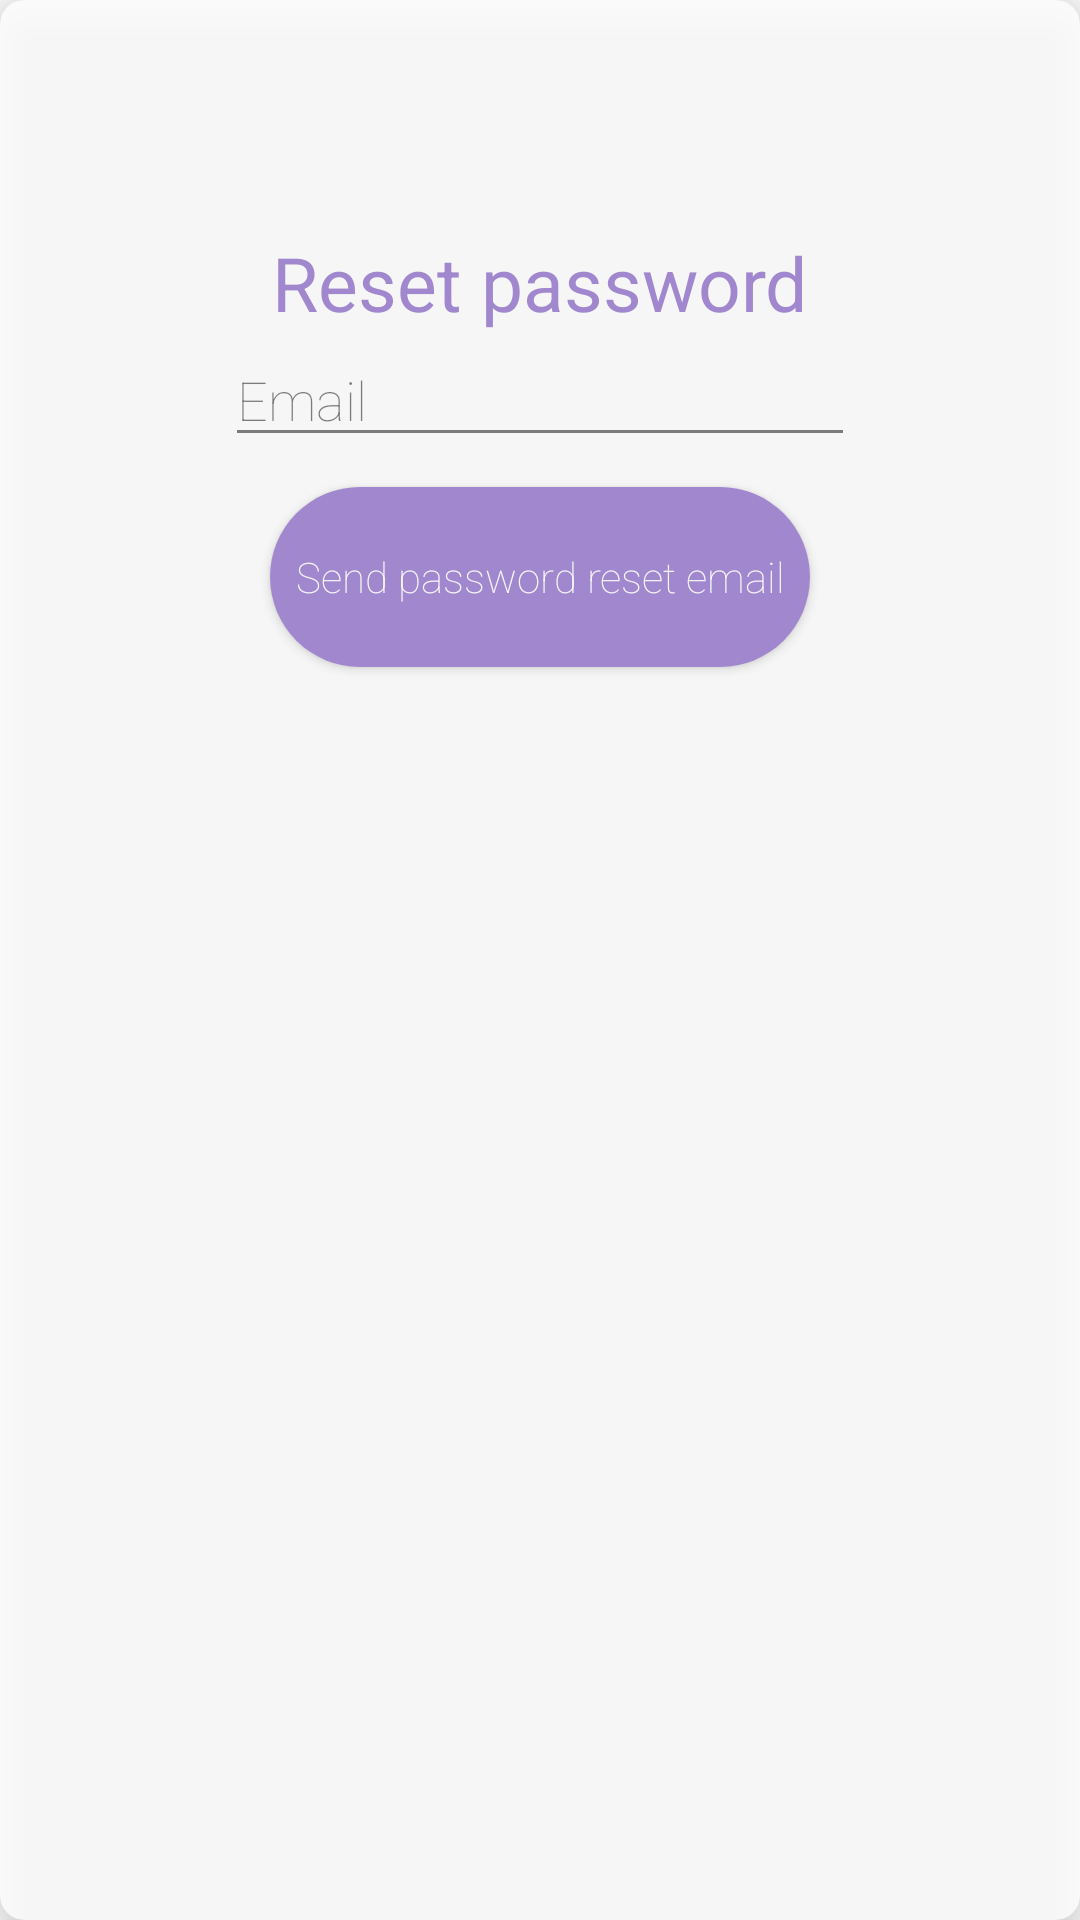

This screen was rendered from an Android layout file. Write that file and the resources it references.
<!-- AndroidManifest.xml: application theme AppTheme -->
<!-- res/layout/form_reset_password.xml -->
<?xml version="1.0" encoding="utf-8"?>
<androidx.cardview.widget.CardView xmlns:android="http://schemas.android.com/apk/res/android"
    android:layout_width="match_parent"
    android:layout_height="wrap_content"
    xmlns:app="http://schemas.android.com/apk/res-auto"
    app:cardCornerRadius="8dp"
    app:cardElevation="10dp"
    android:layout_margin="8dp"
    android:alpha="0.8">
    <LinearLayout
        android:layout_width="match_parent"
        android:layout_height="300dp"
        android:gravity="center"
        android:orientation="vertical">
        <TextView
            android:id="@+id/textView"
            android:layout_width="wrap_content"
            android:layout_height="wrap_content"
            android:text="@string/reset_password"
            android:textColor="@color/colorAccent"
            android:textSize="25sp"
            android:textStyle="bold"
            app:layout_constraintBottom_toBottomOf="parent"
            app:layout_constraintEnd_toEndOf="parent"
            app:layout_constraintStart_toStartOf="parent"
            app:layout_constraintTop_toTopOf="parent"
            app:layout_constraintVertical_bias="0.06" />
        <EditText
            android:id="@+id/passResetUsername"
            android:layout_width="wrap_content"
            android:layout_height="wrap_content"
            android:ems="10"
            android:hint="@string/email_hint_text"
            android:textColor="@color/colorPrimaryDark"
            android:inputType="textEmailAddress"
            />
        <Button
            android:id="@+id/passResetButton"
            android:textAllCaps="false"
            android:layout_marginTop="10dp"
            android:textColor="@color/colorWhite"
            android:background="@drawable/button_shape"
            android:text="@string/reset_btn"
            android:layout_width="wrap_content"
            android:layout_height="wrap_content" />
    </LinearLayout>

</androidx.cardview.widget.CardView>
<!-- resources referenced by this layout -->
<resources>
  <color name="colorAccent">#9575CD</color>
  <color name="colorPrimaryDark">#121212</color>
  <color name="colorWhite">#FFFFFF</color>
  <!-- drawable button_shape (drawable) -->
  <?xml version="1.0" encoding="utf-8"?>
  <shape xmlns:android="http://schemas.android.com/apk/res/android"
      android:shape="rectangle" >
  
      <corners
          android:bottomLeftRadius="30dp"
          android:bottomRightRadius="30dp"
          android:radius="60dp"
          android:topLeftRadius="30dp"
          android:topRightRadius="30dp" />
  
      <solid android:color="@color/colorAccent" />
  
      <padding
          android:bottom="0dp"
          android:left="0dp"
          android:right="0dp"
          android:top="0dp" />
  
      <size
          android:height="60dp"
          android:width="180dp" />
  
  </shape>
  <string name="email_hint_text">Email</string>
  <string name="reset_btn">Send password reset email</string>
  <string name="reset_password">Reset password</string>
  <style name="AppTheme" parent="Theme.AppCompat.Light.NoActionBar">
          
          <item name="colorPrimary">@color/colorPrimary</item>
          <item name="colorPrimaryDark">@color/colorPrimaryDark</item>
          <item name="colorAccent">@color/colorAccent</item>
          <item name="android:fontFamily">sans-serif-thin</item>
          <item name="android:textColor">@color/colorWhite</item>
          <item name="editTextStyle">@style/CustomEditText</item>
          <item name="android:itemBackground">@color/colorPrimary</item>
          <item name="android:windowContentTransitions">true</item>
      </style>
  <color name="colorPrimary">#18242b</color>
  <style name="CustomEditText" parent="@android:style/Widget.EditText">
          <item name="android:textColor">@color/colorWhite</item>
      </style>
</resources>
